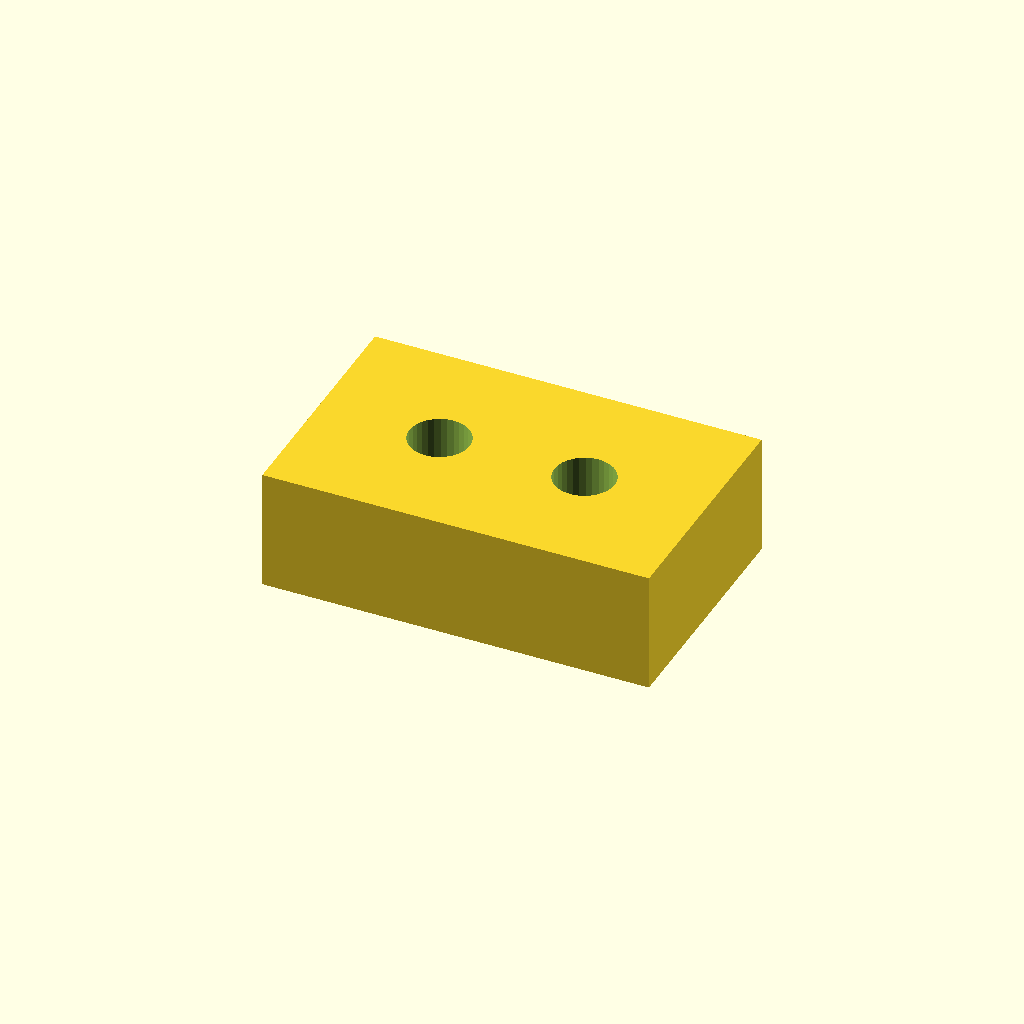
Cell 1 — every parameter at its default value.
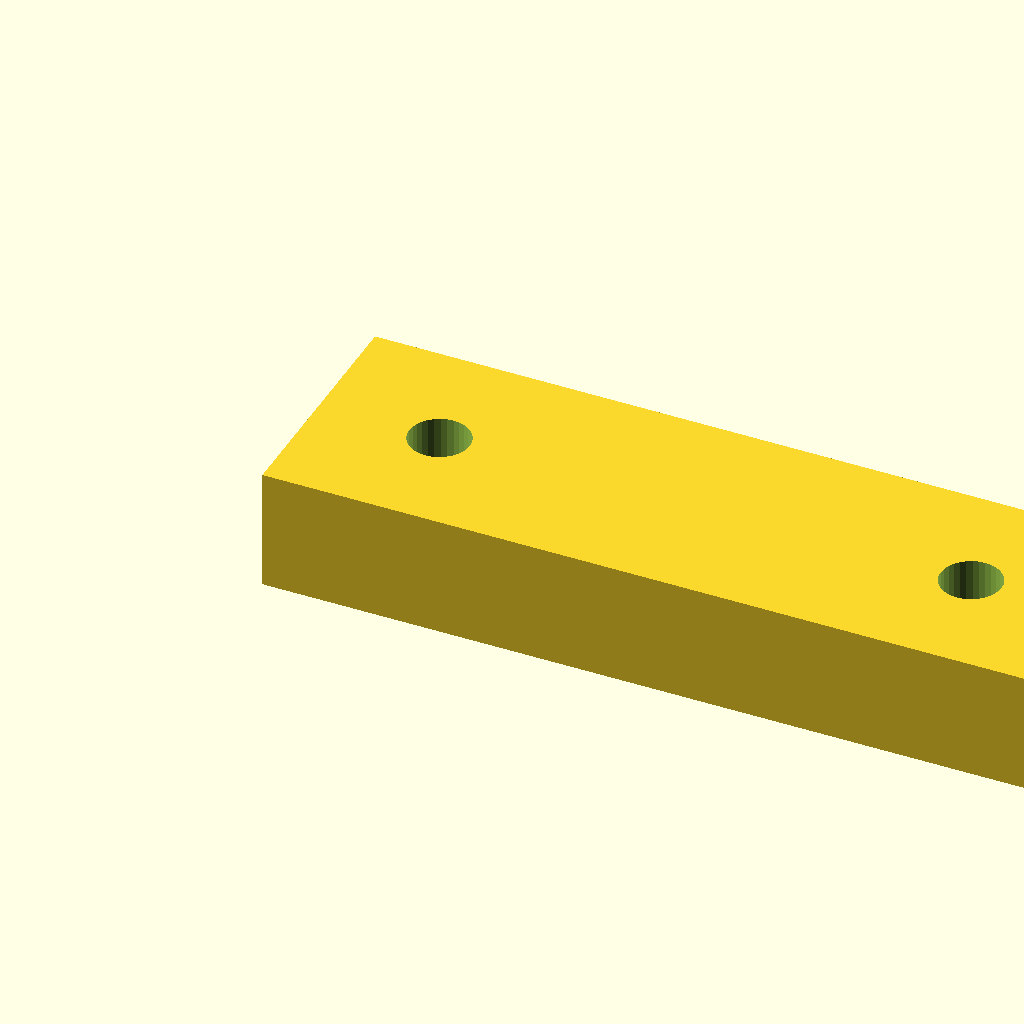
Cell 2: pad_l = 32 (everything else at default).
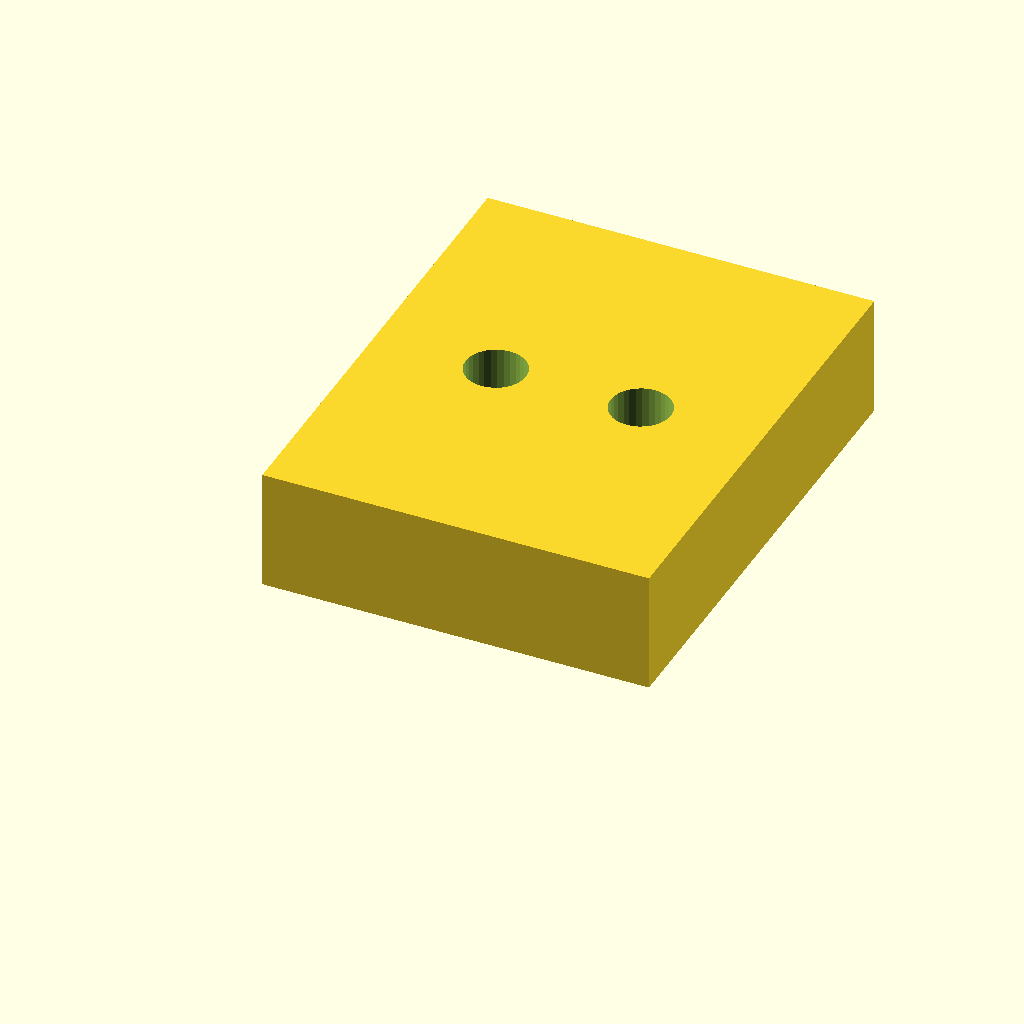
Cell 3: the same model with pad_w = 20.
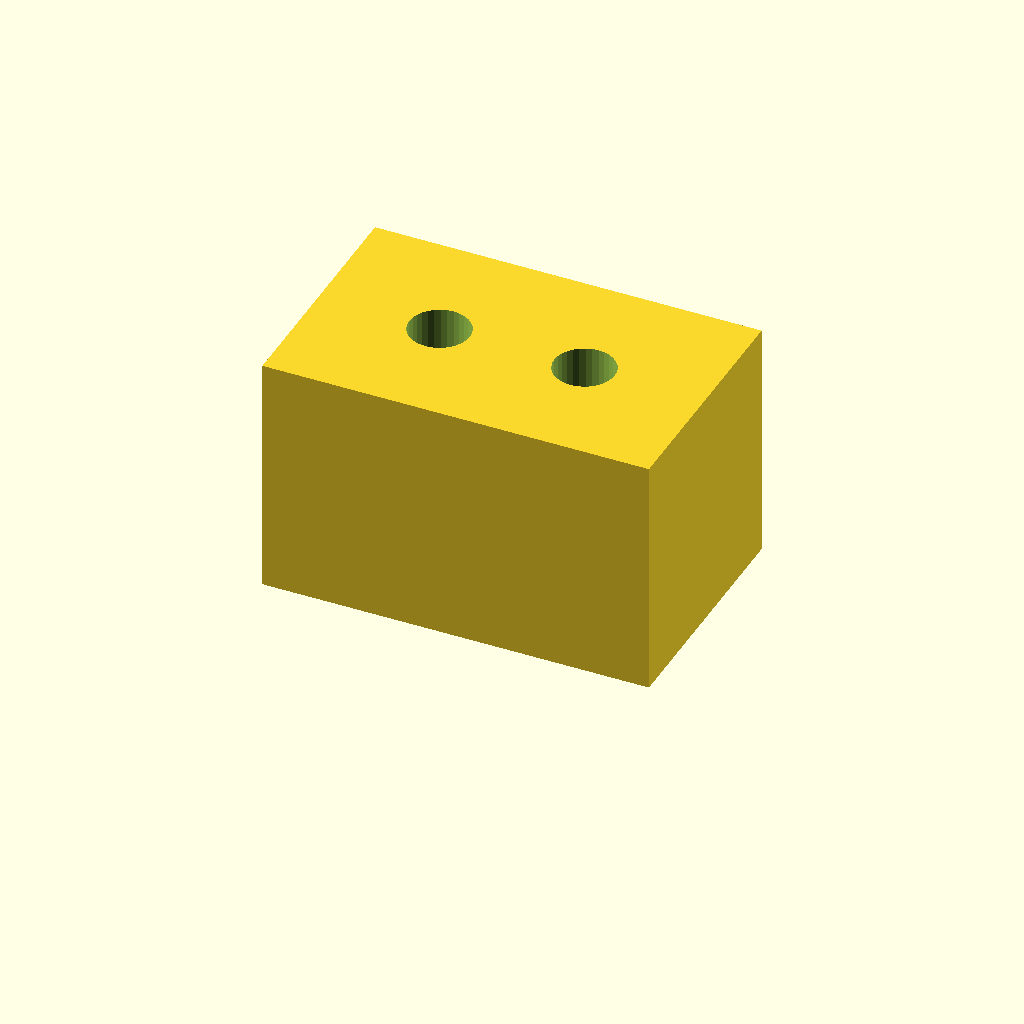
Cell 4: pad_t = 10 (everything else at default).
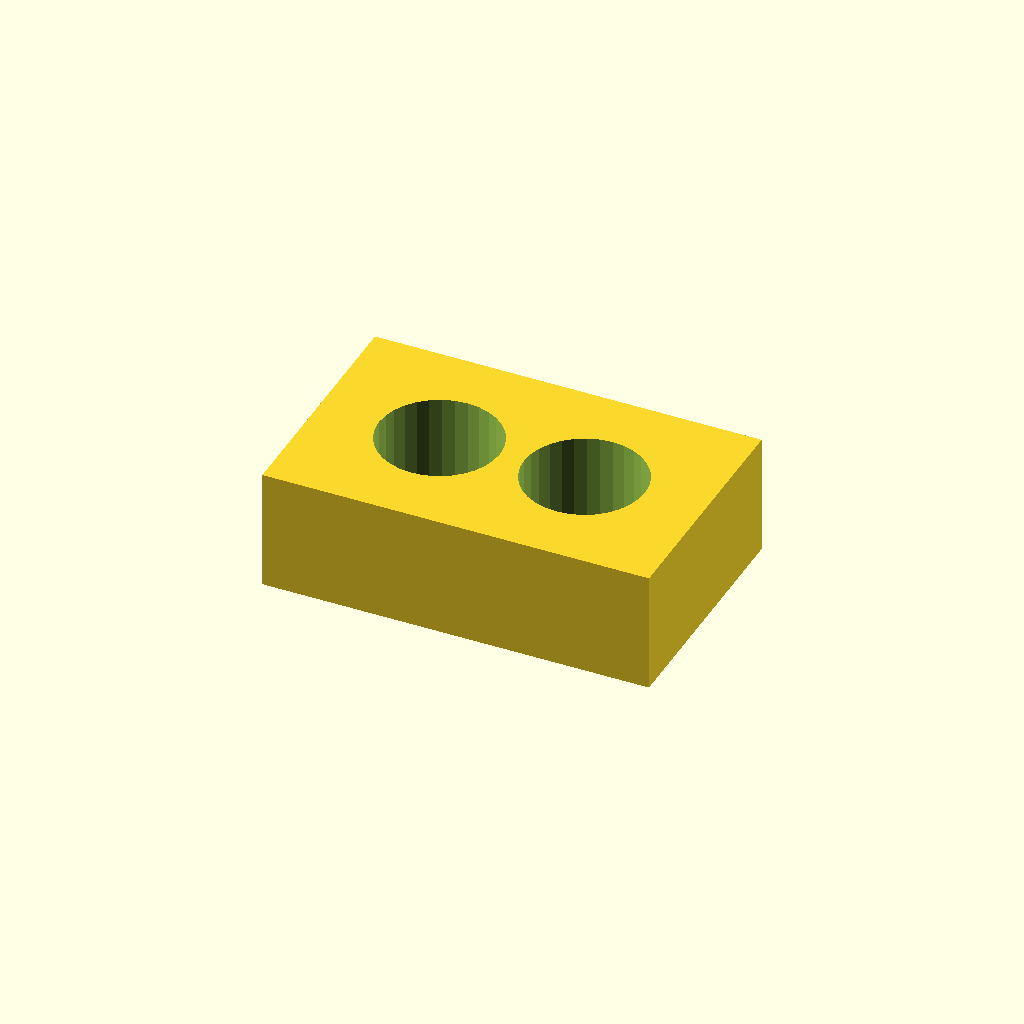
Cell 5: hole_d = 5 (everything else at default).
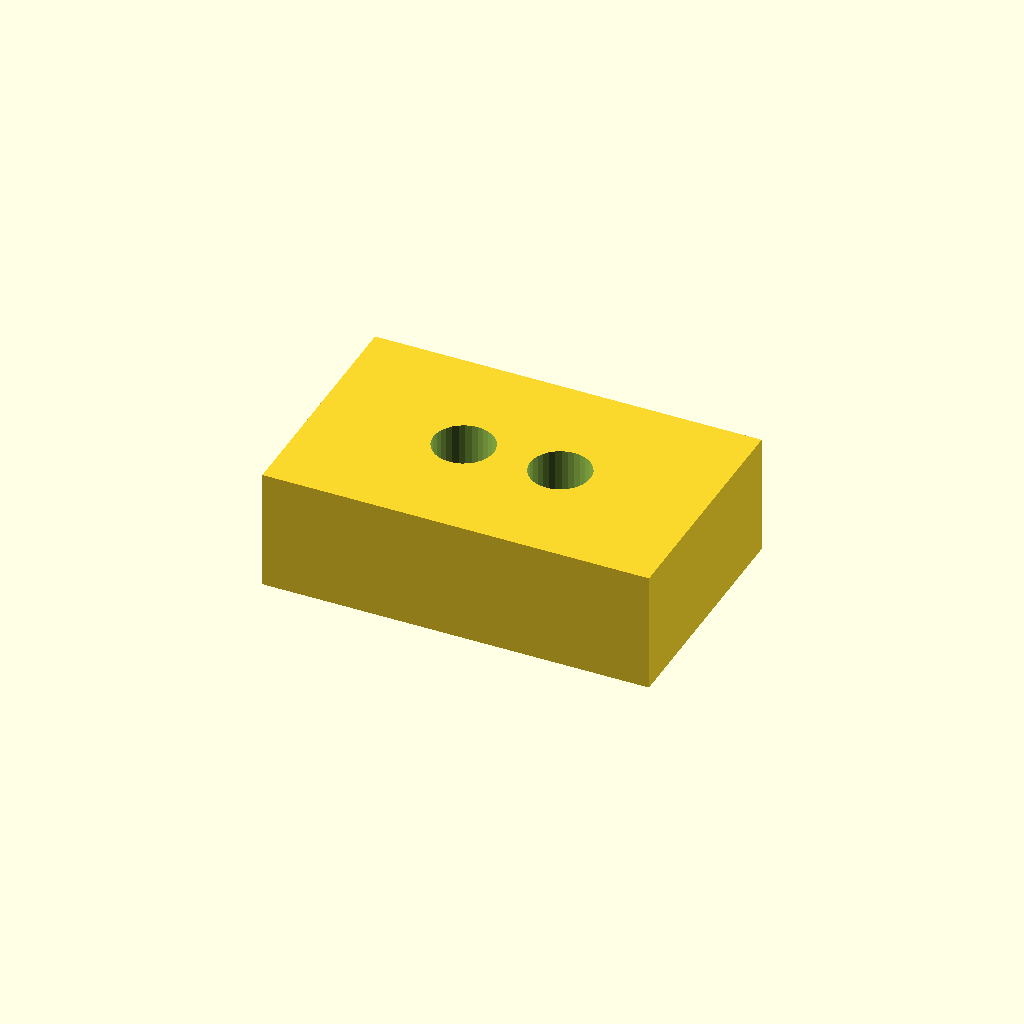
Cell 6: hole_x = 10 (everything else at default).
One fixed orthographic camera (rotation 55°, 0°, 25°; colour scheme Cornfield) for every cell.
The OpenSCAD source (optional_data/data/scale1/microfeatures/part_0144.scad):
$fn = 32;

// ----------------------------------------------------------------------
// Micro pad: two-hole pad, 5-20 mm class
// ----------------------------------------------------------------------

// --- parameters (mm) ---
pad_l = 16;               // pad length, X
pad_w = 10;               // pad width, Y
pad_t = 5;                // pad thickness, Z
hole_d = 2.5;             // hole diameter
hole_x = 5;               // X of the first hole centre

difference() {
  cube([pad_l, pad_w, pad_t]);
  for (x = [hole_x, pad_l - hole_x])
    translate([x, pad_w / 2, -1])
      cylinder(h = pad_t + 2, d = hole_d);
}
Parameter table extracted from the source (name, type, default, range or options):
pad_l: number, default 16
pad_w: number, default 10
pad_t: number, default 5
hole_d: number, default 2.5
hole_x: number, default 5
